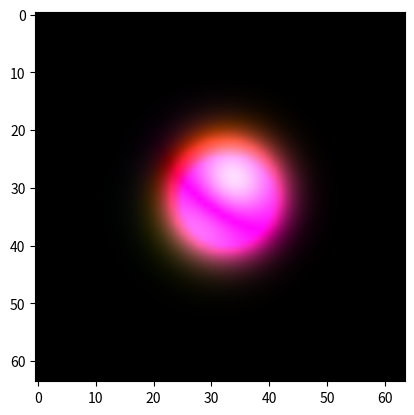

Python code for this plot:
"""Minimal self contained numpy example of the leapfrog scheme
for the equation geometric_derivative(phi) = m * phi,
in the full algebra of x+y+t-
"""
import numpy as np
import matplotlib.pyplot as plt
import matplotlib.animation as animation

def edt(lhs, rhs, courant=0.5):
	lhs -= rhs * courant
idt = edt
ed = lambda d: lambda a: np.roll(a, shift=-1, axis=d) - a
id = lambda d: lambda a: a - np.roll(a, shift=+1, axis=d)
edx, edy = [ed(a) for a in range(2)]
idx, idy = [id(a) for a in range(2)]

x2 = np.linspace(-1, 1, 64) ** 2
m = (1 - np.exp(-np.add.outer(x2, x2) * 3)) * 0.6

def leapfrog(phi):
	s, x, y, t, xy, xt, yt, xyt = phi
	edt(s,   -(+idx(xt)  +idy(yt)  +m*t))
	edt(x,   +(+edx(t)   -idy(xyt) +m*xt))
	edt(y,   +(+idx(xyt) +edy(t)   +m*yt))
	edt(xy,  -(+edx(yt)  -edy(xt)  +m*xyt))
	idt(t,   +(+idx(x)   +idy(y)   +m*s))
	idt(xt,  -(+edx(s)   -idy(xy)  +m*x))
	idt(yt,  -(+idx(xy)  +edy(s)   +m*y))
	idt(xyt, +(+edx(y)   -edy(x)   +m*xy))

phi = np.random.normal(size=(8, 1, 1)) * np.exp(-np.add.outer(x2, x2) * 16)

color = lambda phi: np.clip((np.abs(phi[4:7])).T * 4, 0, 1)
im = plt.imshow(color(phi), animated=True, interpolation='bilinear')
def updatefig(*args):
	leapfrog(phi)
	im.set_array(color(phi))
	return im,
ani = animation.FuncAnimation(plt.gcf(), updatefig, interval=10, blit=True)
plt.show()
